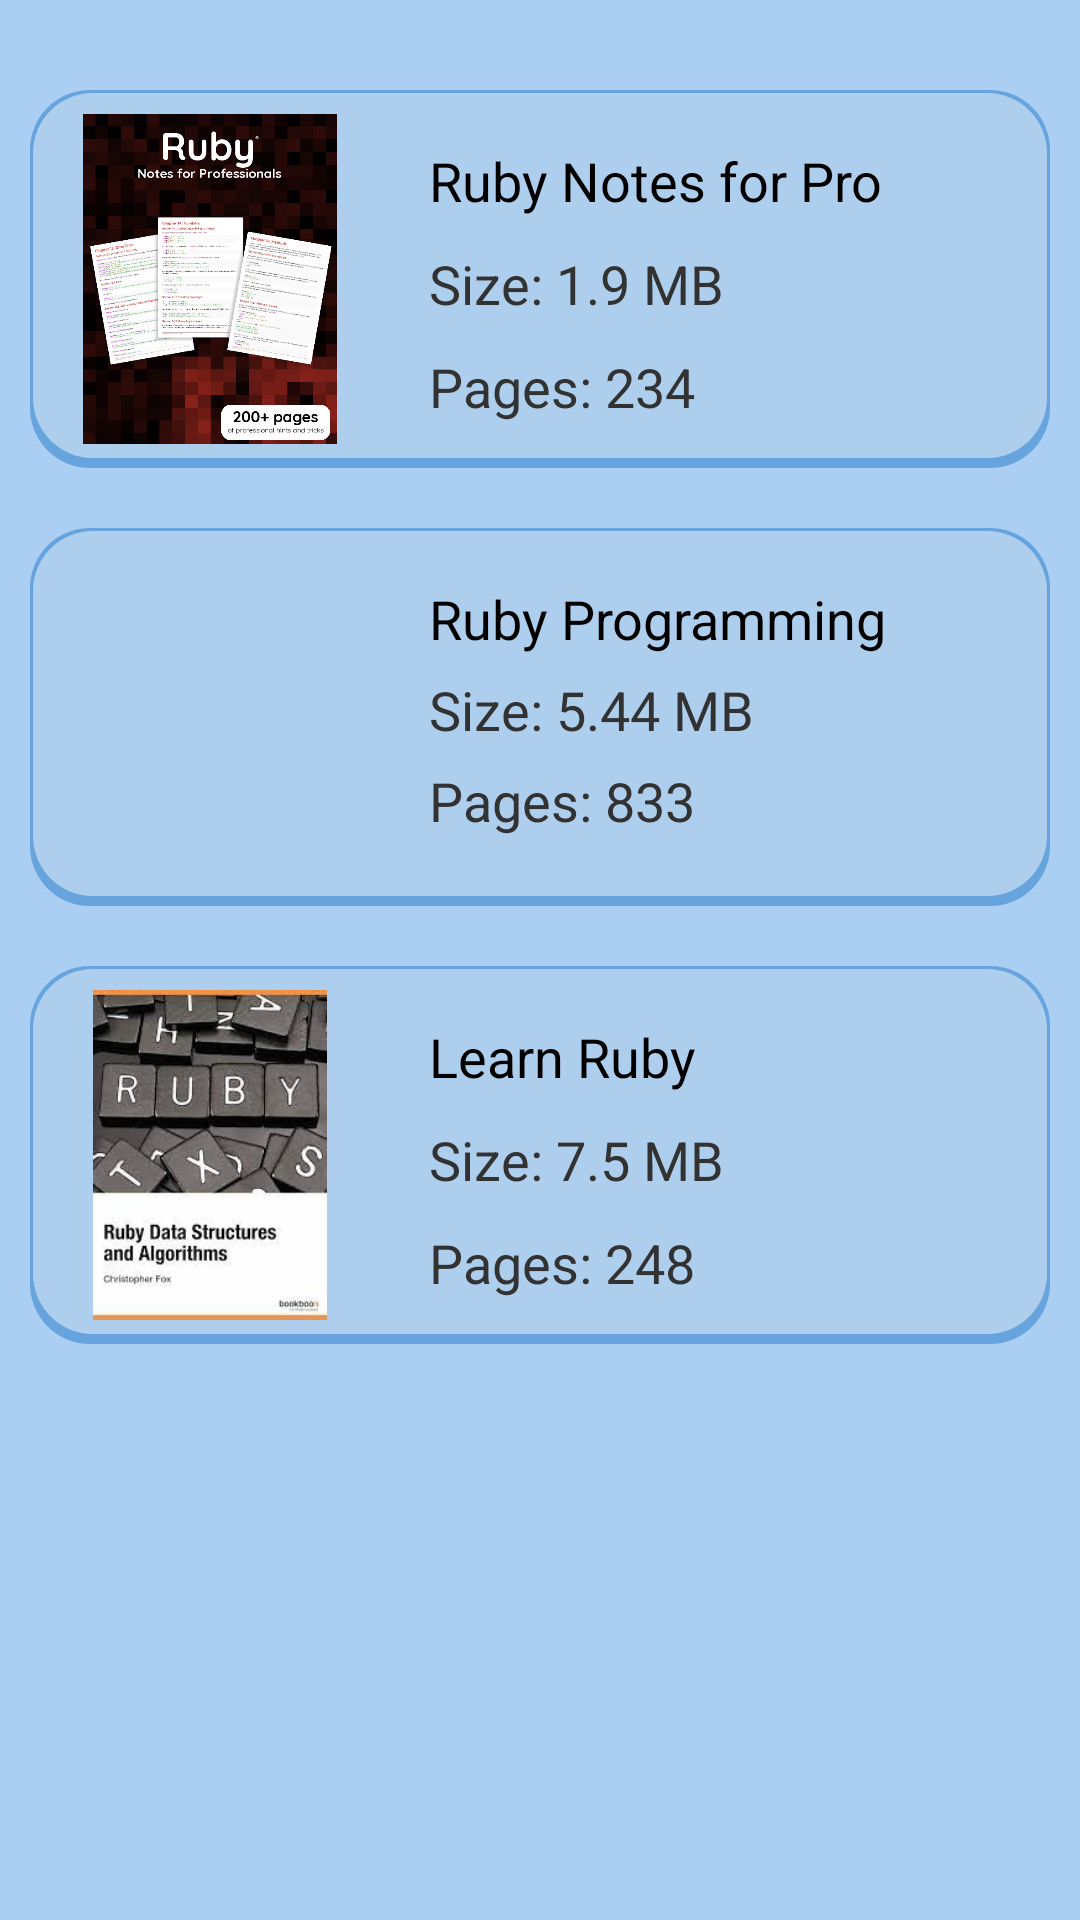

Write the Android layout XML for this screen, with the resource values it uses.
<!-- AndroidManifest.xml: application theme Theme.ProgrammingBooks -->
<!-- res/layout/activity_rubby.xml -->
<?xml version="1.0" encoding="utf-8"?>
<LinearLayout xmlns:android="http://schemas.android.com/apk/res/android"
    xmlns:app="http://schemas.android.com/apk/res-auto"
    xmlns:tools="http://schemas.android.com/tools"
    android:layout_width="match_parent"
    android:layout_height="match_parent"
    android:orientation="vertical"
    tools:context=".Rubby"
    android:background="#ABCFF3"
    >



    <ScrollView
        android:layout_width="match_parent"
        android:layout_height="match_parent">

        <LinearLayout
            android:layout_width="match_parent"
            android:layout_height="match_parent"
            android:orientation="vertical"
            android:padding="10dp">

            
            

            <LinearLayout
                android:id="@+id/b1"
                android:layout_width="match_parent"
                android:layout_height="match_parent"
                android:orientation="horizontal"
                android:weightSum="3">

                <LinearLayout
                    android:layout_width="match_parent"
                    android:layout_height="fill_parent"
                    android:layout_marginTop="20dp"
                    android:layout_weight="1"
                    android:background="@drawable/bottom_shade"
                    android:paddingLeft="5dp"
                    android:paddingTop="8dp"
                    android:paddingBottom="8dp">

                    <ImageView
                        android:layout_width="110dp"
                        android:layout_height="110dp"
                        android:src="@drawable/ru1" />

                    <LinearLayout
                        android:layout_width="match_parent"
                        android:layout_height="wrap_content"
                        android:layout_weight="2"
                        android:orientation="vertical">

                        <TextView
                            android:layout_width="match_parent"
                            android:layout_height="wrap_content"
                            android:layout_marginLeft="18dp"
                            android:layout_marginTop="10dp"
                            android:text="Ruby Notes for Pro"
                            android:textColor="#000000"
                            android:textSize="18dp" />

                        <TextView
                            android:layout_width="match_parent"
                            android:layout_height="wrap_content"
                            android:layout_marginLeft="18dp"
                            android:layout_marginTop="10dp"
                            android:text="Size: 1.9 MB"
                            android:textColor="#323232"
                            android:textSize="18dp" />

                        <TextView
                            android:layout_width="match_parent"
                            android:layout_height="wrap_content"
                            android:layout_marginLeft="18dp"
                            android:layout_marginTop="10dp"
                            android:text="Pages: 234"
                            android:textColor="#323232"
                            android:textSize="18dp" />

                    </LinearLayout>

                </LinearLayout>

            </LinearLayout>

            
            

            
            

            <LinearLayout
                android:id="@+id/b2"
                android:layout_width="match_parent"
                android:layout_height="match_parent"
                android:orientation="horizontal"
                android:weightSum="3">

                <LinearLayout
                    android:layout_width="match_parent"
                    android:layout_height="fill_parent"
                    android:layout_marginTop="20dp"
                    android:layout_weight="1"
                    android:background="@drawable/bottom_shade"
                    android:paddingLeft="5dp"
                    android:paddingTop="8dp"
                    android:paddingBottom="8dp">

                    <ImageView
                        android:layout_width="110dp"
                        android:layout_height="110dp"
                        android:src="@drawable/ru2" />

                    <LinearLayout
                        android:layout_width="match_parent"
                        android:layout_height="wrap_content"
                        android:layout_weight="2"
                        android:orientation="vertical">

                        <TextView
                            android:layout_width="match_parent"
                            android:layout_height="wrap_content"
                            android:layout_marginLeft="18dp"
                            android:layout_marginTop="10dp"
                            android:text="Ruby Programming"
                            android:textColor="#000000"
                            android:textSize="18dp" />

                        <TextView
                            android:layout_width="match_parent"
                            android:layout_height="wrap_content"
                            android:layout_marginLeft="18dp"
                            android:layout_marginTop="6dp"
                            android:text="Size: 5.44 MB"
                            android:textColor="#323232"
                            android:textSize="18dp" />

                        <TextView
                            android:layout_width="match_parent"
                            android:layout_height="wrap_content"
                            android:layout_marginLeft="18dp"
                            android:layout_marginTop="6dp"
                            android:text="Pages: 833"
                            android:textColor="#323232"
                            android:textSize="18dp" />

                    </LinearLayout>

                </LinearLayout>

            </LinearLayout>

            
            

            
            

            <LinearLayout
                android:id="@+id/b3"
                android:layout_width="match_parent"
                android:layout_height="match_parent"
                android:orientation="horizontal"
                android:weightSum="3">

                <LinearLayout
                    android:layout_width="match_parent"
                    android:layout_height="fill_parent"
                    android:layout_marginTop="20dp"
                    android:layout_weight="1"
                    android:background="@drawable/bottom_shade"
                    android:paddingLeft="5dp"
                    android:paddingTop="8dp"
                    android:paddingBottom="8dp">

                    <ImageView
                        android:layout_width="110dp"
                        android:layout_height="110dp"
                        android:src="@drawable/ru3" />

                    <LinearLayout
                        android:layout_width="match_parent"
                        android:layout_height="wrap_content"
                        android:layout_weight="2"
                        android:orientation="vertical">

                        <TextView
                            android:layout_width="match_parent"
                            android:layout_height="wrap_content"
                            android:layout_marginLeft="18dp"
                            android:layout_marginTop="10dp"
                            android:text="Learn Ruby"
                            android:textColor="#000000"
                            android:textSize="18dp" />

                        <TextView
                            android:layout_width="match_parent"
                            android:layout_height="wrap_content"
                            android:layout_marginLeft="18dp"
                            android:layout_marginTop="10dp"
                            android:text="Size: 7.5 MB"
                            android:textColor="#323232"
                            android:textSize="18dp" />

                        <TextView
                            android:layout_width="match_parent"
                            android:layout_height="wrap_content"
                            android:layout_marginLeft="18dp"
                            android:layout_marginTop="10dp"
                            android:text="Pages: 248"
                            android:textColor="#323232"
                            android:textSize="18dp" />

                    </LinearLayout>

                </LinearLayout>

            </LinearLayout>

            
            


        </LinearLayout>
    </ScrollView>
</LinearLayout>
<!-- resources referenced by this layout -->
<resources>
  <!-- drawable bottom_shade (drawable) -->
  <?xml version="1.0" encoding="utf-8"?>
  <layer-list xmlns:android="http://schemas.android.com/apk/res/android" >
      
  
      <item>
          <shape android:shape="rectangle" >
              <solid android:color="#943883CE" />
              <corners android:radius="20dp" />
          </shape>
      </item>
  
  
      <item
          android:bottom="3.5dp"
          android:left="1dp"
          android:right="1dp"
          android:top="1dp">
  
  
          <shape android:shape="rectangle" >
              <solid android:color="#8FE7F0FA" />
              <corners android:radius="20dp" />
          </shape>
  
          <shape android:shape="rectangle"  >
               <corners android:radius="0dip" />
               <stroke android:width="0dip"
                   android:color="#00000000" />
  
  
           </shape>
  
  
      </item>
  
  </layer-list>
  <!-- drawable ru1: png bitmap (drawable, 237423 bytes) -->
  <!-- drawable ru3: jpg bitmap (drawable, 9765 bytes) -->
  <style name="Theme.ProgrammingBooks" parent="Theme.MaterialComponents.DayNight.Bridge">
          
          <item name="colorPrimary">@color/purple_500</item>
          <item name="colorPrimaryVariant">@color/purple_700</item>
          <item name="colorOnPrimary">@color/white</item>
          
          <item name="colorSecondary">@color/teal_200</item>
          <item name="colorSecondaryVariant">@color/teal_700</item>
          <item name="colorOnSecondary">@color/black</item>
          
          <item name="android:statusBarColor">?attr/colorPrimaryVariant</item>
          
      </style>
  <color name="purple_500">#74B9FF</color>
  <color name="purple_700">#74B9FF</color>
  <color name="white">#FFFFFFFF</color>
  <color name="teal_200">#FF03DAC5</color>
  <color name="teal_700">#FF018786</color>
  <color name="black">#FFFFFF</color>
</resources>
